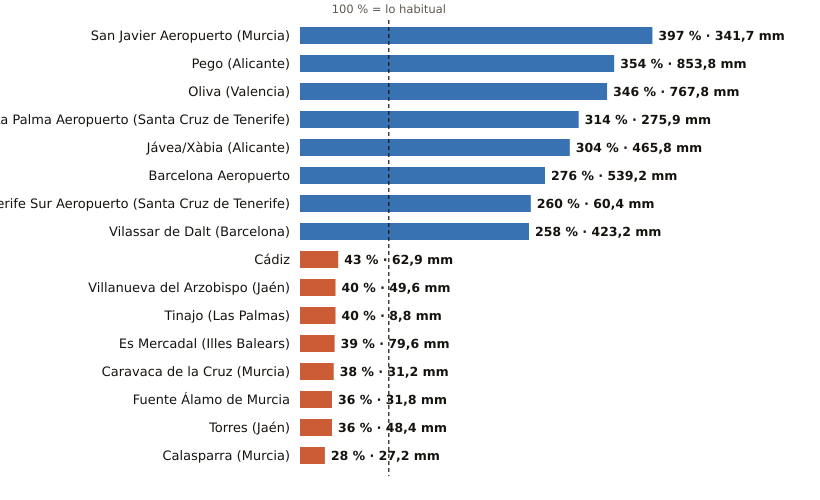

The data file committed next to this chart (first rows):
estacion, provincia, indicativo, mm_otono, referencia_mm, pct, periodo_referencia, hasta, hora
San Javier Aeropuerto, Murcia, 7031X, 341.7, 86.0, 397, 2011-2025, 2026-11-16, 18
Pego, Alicante, 8057C, 853.8, 241.1, 354, 2011-2025, 2026-11-16, 16
Oliva, Valencia, 8058X, 767.8, 222.0, 346, 1991-2020, 2026-11-16, 18
La Palma Aeropuerto, Santa Cruz de Tenerife, C139E, 275.9, 87.8, 314, 1991-2020, 2026-11-16, 17
Jávea/Xàbia, Alicante, 8050X, 465.8, 153.0, 304, 1997-2025, 2026-11-16, 18
Barcelona Aeropuerto, Barcelona, 0076, 539.2, 195.3, 276, 1991-2020, 2026-11-16, 18
Tenerife Sur Aeropuerto, Santa Cruz de Tenerife, C429I, 60.4, 23.2, 260, 1991-2020, 2026-11-16, 16
Vilassar de Dalt, Barcelona, 0244X, 423.2, 163.9, 258, 2009-2025, 2026-11-16, 18
Cádiz, Cádiz, 5973, 62.9, 147.2, 43, 1991-2020, 2026-11-16, 18
Villanueva del Arzobispo, Jaén, 5210X, 49.6, 125.2, 40, 2008-2025, 2026-11-16, 17
Tinajo, Las Palmas, C048W, 8.8, 22.2, 40, 2010-2025, 2026-11-16, 16
Es Mercadal, Illes Balears, B825B, 79.6, 203.2, 39, 2009-2025, 2026-11-16, 18
Caravaca de la Cruz, Murcia, 7119B, 31.2, 83.0, 38, 2009-2025, 2026-11-16, 18
Fuente Álamo de Murcia, Murcia, 7023X, 31.8, 87.8, 36, 2008-2025, 2026-11-16, 16
Torres, Jaén, 5165X, 48.4, 134.6, 36, 2008-2025, 2026-11-16, 16
Calasparra, Murcia, 7121A, 27.2, 95.9, 28, 2008-2025, 2026-11-16, 17
